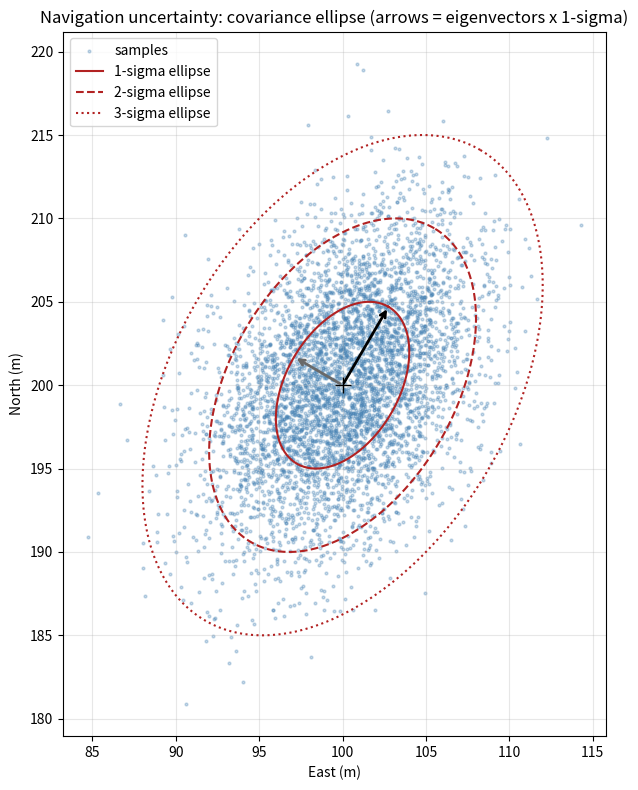

Generate this figure with matplotlib:
"""Navigation uncertainty: a 2D position estimate with a full covariance
matrix, its eigen-structure, and the covariance ellipse."""

import matplotlib.pyplot as plt
import numpy as np

MU = np.array([100.0, 200.0])
SIGMA = np.array([[16.0, 8.0], [8.0, 25.0]])
N_SAMPLES = 5000


def covariance_ellipse(mu, eigenvalues, eigenvectors, k, n_points=200):
    """Boundary of the k-sigma ellipse: mu + k * V * sqrt(L) * unit circle."""
    theta = np.linspace(0, 2 * np.pi, n_points)
    circle = np.vstack([np.cos(theta), np.sin(theta)])
    return mu[:, None] + k * eigenvectors @ (np.sqrt(eigenvalues)[:, None] * circle)


if __name__ == "__main__":
    # 1-3. Marginal spreads and correlation come straight from SIGMA.
    std_e = np.sqrt(SIGMA[0, 0])
    std_n = np.sqrt(SIGMA[1, 1])
    rho = SIGMA[0, 1] / (std_e * std_n)

    # 4-6. Eigen-decomposition (eigh: SIGMA is symmetric). eigh returns
    # ascending eigenvalues, so flip to put the principal axis first.
    eigenvalues, eigenvectors = np.linalg.eigh(SIGMA)
    order = np.argsort(eigenvalues)[::-1]
    eigenvalues = eigenvalues[order]
    eigenvectors = eigenvectors[:, order]
    principal = eigenvectors[:, 0]
    if principal[0] < 0:
        principal = -principal
        eigenvectors[:, 0] = principal
    angle_deg = np.degrees(np.arctan2(principal[1], principal[0]))

    print("Position estimate x = [E, N], mean = [100, 200] m")
    print(f"Covariance matrix (m^2):\n{SIGMA}\n")
    print(f"1. East standard deviation:   {std_e:.4f} m")
    print(f"2. North standard deviation:  {std_n:.4f} m")
    print(f"3. East/north correlation:    {rho:.4f}")
    print(f"4. Eigenvalues (m^2):         {eigenvalues[0]:.4f}, {eigenvalues[1]:.4f}")
    print(f"   -> std along each axis:    {np.sqrt(eigenvalues[0]):.4f} m, {np.sqrt(eigenvalues[1]):.4f} m")
    print("5. Eigenvectors (columns):")
    print(f"   v1 = [{eigenvectors[0, 0]: .4f}, {eigenvectors[1, 0]: .4f}]  (lambda1 = {eigenvalues[0]:.4f})")
    print(f"   v2 = [{eigenvectors[0, 1]: .4f}, {eigenvectors[1, 1]: .4f}]  (lambda2 = {eigenvalues[1]:.4f})")
    print(f"6. Principal uncertainty direction: {angle_deg:.2f} deg from East toward North")

    rng = np.random.default_rng(0)
    samples = rng.multivariate_normal(MU, SIGMA, size=N_SAMPLES)

    sample_cov = np.cov(samples.T)
    print(f"\nSample covariance from {N_SAMPLES:,} draws:\n{np.round(sample_cov, 2)}")

    fig, ax = plt.subplots(figsize=(8, 8))
    ax.scatter(samples[:, 0], samples[:, 1], s=4, alpha=0.3, color="steelblue", label="samples")
    for k, style in zip([1, 2, 3], ["-", "--", ":"]):
        ellipse = covariance_ellipse(MU, eigenvalues, eigenvectors, k)
        ax.plot(ellipse[0], ellipse[1], style, color="firebrick", linewidth=1.5, label=f"{k}-sigma ellipse")
    for i, color in zip(range(2), ["black", "dimgray"]):
        v = eigenvectors[:, i] * np.sqrt(eigenvalues[i])
        ax.annotate(
            "",
            xy=MU + v,
            xytext=MU,
            arrowprops=dict(arrowstyle="->", color=color, linewidth=2),
        )
    ax.plot(*MU, "k+", markersize=12)
    ax.set_xlabel("East (m)")
    ax.set_ylabel("North (m)")
    ax.set_title("Navigation uncertainty: covariance ellipse (arrows = eigenvectors x 1-sigma)")
    ax.set_aspect("equal")
    ax.legend(loc="upper left")
    ax.grid(alpha=0.3)
    fig.tight_layout()
    fig.savefig("navigation_uncertainty.png", dpi=150)
    print("\nSaved plot to navigation_uncertainty.png")

    print(
        f"""
What this means
---------------
"Position error is about 4-5 m" is not a complete description. It quotes the two
marginal spreads ({std_e:.0f} m east, {std_n:.0f} m north) and throws away the rest:
  - The errors are correlated (rho = {rho:.2f}): when the estimate is too far east
    it tends to also be too far north, so the cloud is a tilted ellipse, not
    a circle or an axis-aligned box.
  - The eigen-decomposition gives the ellipse's true axes. The worst direction
    is {angle_deg:.0f} deg from East with std {np.sqrt(eigenvalues[0]):.2f} m; the best
    (perpendicular) direction has only {np.sqrt(eigenvalues[1]):.2f} m. Neither equals 4 or 5.
  - Uncertainty depends on direction, so a single number cannot say how
    wrong you might be along the road you care about. The covariance matrix
    can: for a unit direction u, the std along it is sqrt(u' Sigma u).
That is why navigation systems carry the full covariance matrix."""
    )
